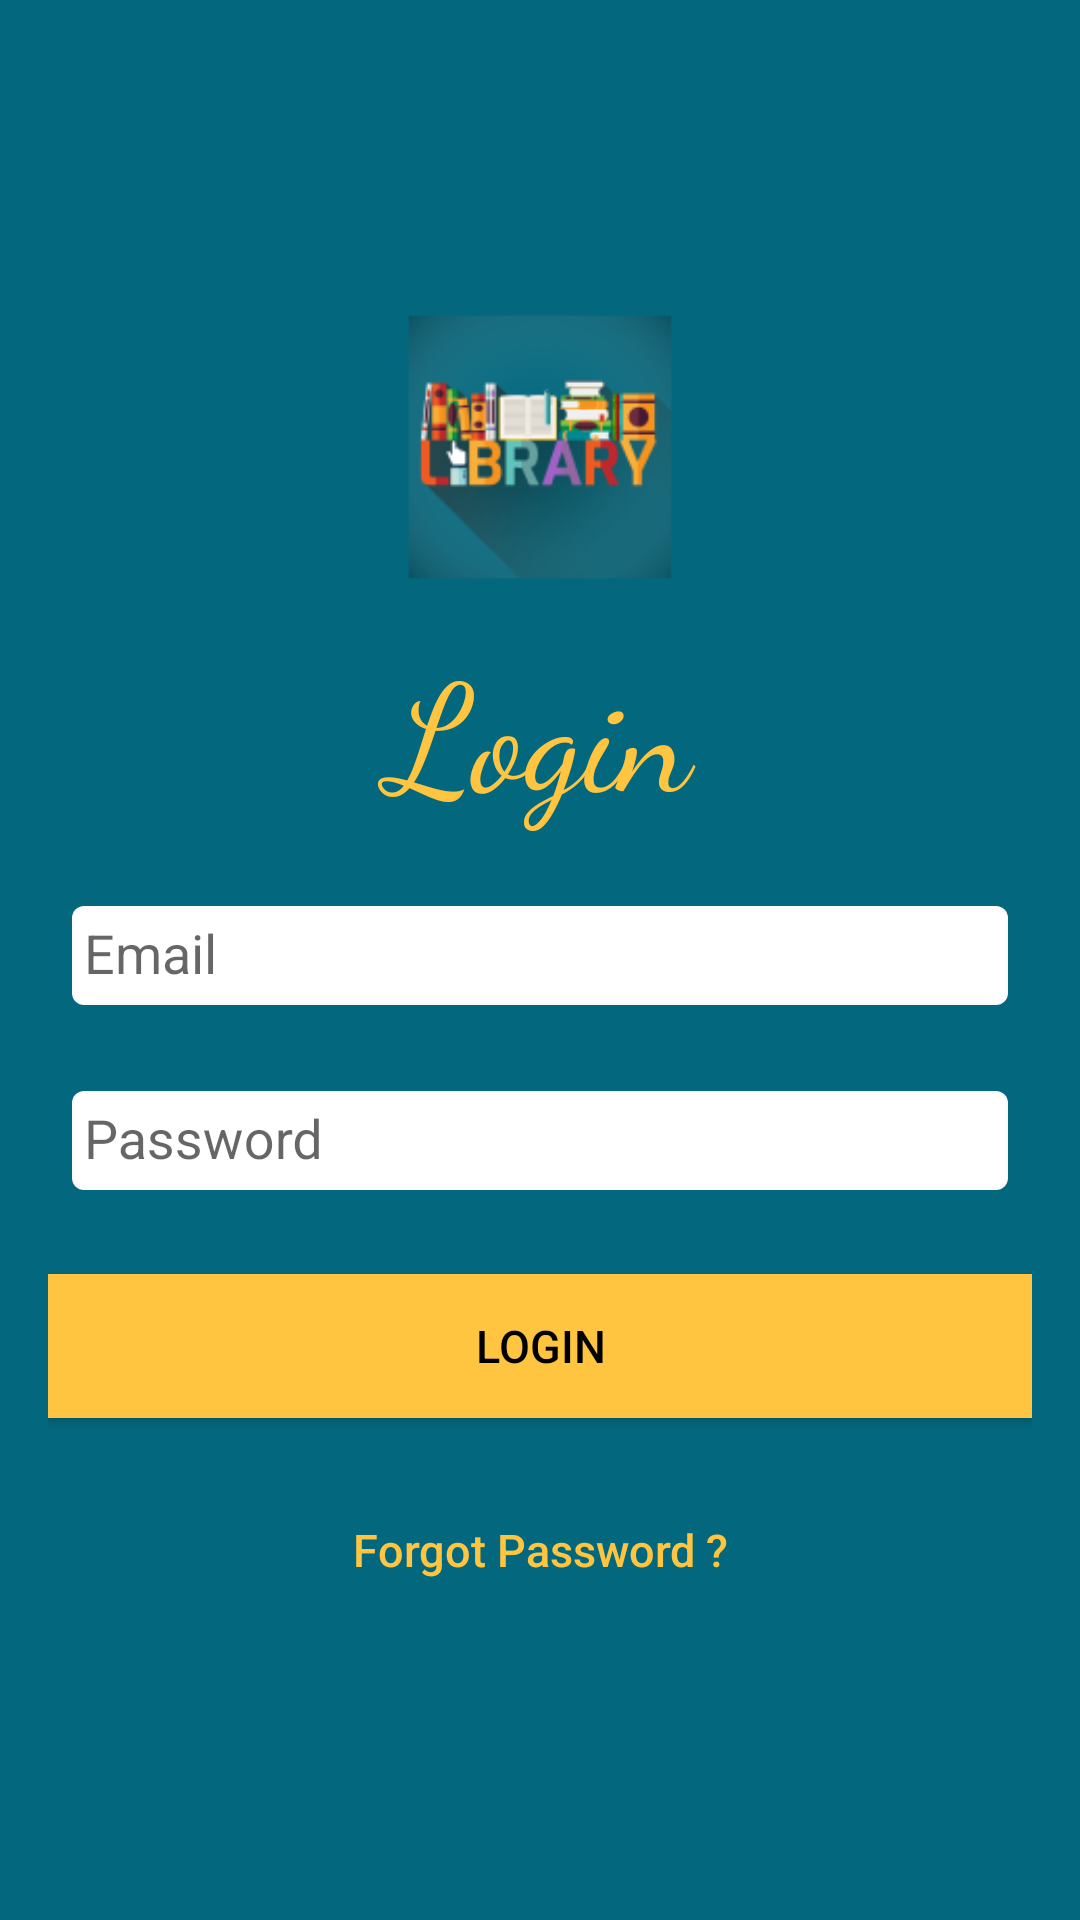

Layout XML and referenced resources for this Android screen:
<!-- AndroidManifest.xml: application theme AppTheme.NoActionBar -->
<!-- res/layout/activity_log_in.xml -->
<?xml version="1.0" encoding="utf-8"?>
<android.support.design.widget.CoordinatorLayout xmlns:android="http://schemas.android.com/apk/res/android"
    android:layout_width="match_parent"
    android:layout_height="match_parent"
    xmlns:app="http://schemas.android.com/apk/res-auto"
    android:fitsSystemWindows="true">

    <LinearLayout
        android:layout_width="fill_parent"
        android:layout_height="fill_parent"
        android:background="@color/dark"
        android:gravity="center"
        android:orientation="vertical"
        android:padding="@dimen/activity_horizontal_margin">

        <ImageView
            android:layout_width="100dp"
            android:layout_height="100dp"
            android:layout_gravity="center_horizontal"
            android:layout_marginBottom="5dp"
            android:src="@mipmap/ic_launcher" />
        <TextView
            android:layout_width="match_parent"
            android:layout_height="wrap_content"
            android:textColor="@color/light"
            android:textSize="50dp"
            android:text="Login"
            android:fontFamily="cursive"
            android:padding="4dp"
            android:id="@+id/head"
            android:textAlignment="center"/>

        <android.support.design.widget.TextInputLayout
            android:id="@+id/input_emaillogin"
            android:layout_width="match_parent"
            android:layout_height="wrap_content"
            app:errorTextAppearance="@style/error"
            app:hintTextAppearance="@style/label"
            android:layout_margin="5dp">

            <EditText
                android:layout_width="match_parent"
                android:layout_height="35dp"
                android:layout_centerHorizontal="true"
                android:id="@+id/emaillogin"
                android:hint="Email"
                android:padding="5dp"
                android:inputType="textEmailAddress"
                android:layout_marginTop="2dp"
                android:layout_marginBottom="3dp"
                android:background="@drawable/register"
                android:layout_margin="2dp"
                android:drawableRight="@drawable/ic_email" />

        </android.support.design.widget.TextInputLayout>

        <android.support.design.widget.TextInputLayout
            android:id="@+id/input_passwordlogin"
            android:layout_width="match_parent"
            android:layout_height="wrap_content"
            app:errorTextAppearance="@style/error"
            app:hintTextAppearance="@style/label"
            android:layout_margin="5dp">

            <EditText
                android:layout_width="match_parent"
                android:layout_height="35dp"
                android:layout_centerHorizontal="true"
                android:id="@+id/passwordlogin"
                android:hint="Password"
                android:inputType="textPassword"
                android:padding="5dp"
                android:layout_marginTop="2dp"
                android:layout_marginBottom="3dp"
                android:background="@drawable/register"
                android:layout_margin="2dp"
                android:drawableRight="@drawable/ic_password" />

        </android.support.design.widget.TextInputLayout>

        <Button
            android:id="@+id/btn_loginlogin"
            android:layout_width="fill_parent"
            android:layout_height="wrap_content"
            android:layout_marginTop="20dip"
            android:textSize="15dp"
            android:background="@color/light"
            android:text="Login"
            android:textColor="@color/black" />

        <Button
            android:id="@+id/btn_reset_passwordlogin"
            android:layout_width="fill_parent"
            android:layout_height="wrap_content"
            android:layout_marginTop="20dip"
            android:textSize="15dp"
            android:background="@null"
            android:text="Forgot Password ?"
            android:textAllCaps="false"
            android:textColor="@color/light" />

    </LinearLayout>

    <ProgressBar
        android:id="@+id/progressBarlogin"
        android:layout_width="30dp"
        android:layout_height="30dp"
        android:layout_gravity="center|bottom"
        android:layout_marginBottom="20dp"
        android:visibility="gone" />
</android.support.design.widget.CoordinatorLayout>
<!-- resources referenced by this layout -->
<resources>
  <color name="black">#000000</color>
  <color name="dark">#03687E</color>
  <color name="light">#FFC540</color>
  <dimen name="activity_horizontal_margin">16dp</dimen>
  <!-- drawable ic_password: png bitmap (drawable, 364 bytes) -->
  <!-- drawable register (drawable) -->
  <?xml version="1.0" encoding="utf-8"?>
  <shape xmlns:android="http://schemas.android.com/apk/res/android"
      >
  <solid android:color="#ffffff">
  </solid>
      <corners android:radius="4dp"></corners>
      <stroke android:width="2dp"
          android:color="@color/cardview_shadow_end_color">
      </stroke>
  </shape>
  <!-- mipmap ic_launcher: png bitmap (mipmap-hdpi, 6586 bytes) -->
  <style name="error">
          <item name="android:textColor">@color/white</item>
          <item name="android:textSize">15dp</item>
      </style>
  <style name="label" parent="@android:style/TextAppearance">
          <item name="android:textSize">16dp</item>
          <item name="android:textColor">@color/white</item>
      </style>
  <style name="AppTheme.NoActionBar">
          <item name="windowActionBar">false</item>
          <item name="windowNoTitle">true</item>
      </style>
  <color name="white">#ffffff</color>
</resources>
